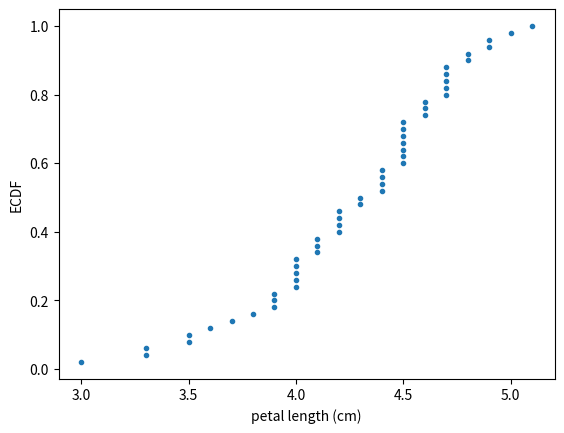

This chart was generated by the following Python code:
# Exercise 1-13: Plotting the ECDF

import numpy as np
import matplotlib.pyplot as plt


def ecdf(data):
    """Compute ECDF for a one-dimensional array of measurements."""
    # Number of data points: n
    n = len(data)

    # x-data for the ECDF: x
    x = np.sort(data)

    # y-data for the ECDF: y
    y = np.arange(1, n+1) / n

    return x, y


versicolor_petal_length = [4.7, 4.5, 4.9, 4.,  4.6, 4.5, 4.7, 3.3, 4.6, 3.9, 3.5, 4.2, 4., 4.7,
                           3.6, 4.4, 4.5, 4.1, 4.5, 3.9, 4.8, 4., 4.9, 4.7, 4.3, 4.4, 4.8, 5.,
                           4.5, 3.5, 3.8, 3.7, 3.9, 5.1, 4.5, 4.5, 4.7, 4.4, 4.1, 4., 4.4, 4.6,
                           4., 3.3, 4.2, 4.2, 4.2, 4.3, 3., 4.1]

# Compute ECDF for versicolor data: x_vers, y_vers
x_vers, y_vers = ecdf(versicolor_petal_length)

# Generate plot
plt.plot(x_vers, y_vers, marker = '.', linestyle = 'none')

# Label the axes
plt.xlabel('petal length (cm)')
plt.ylabel('ECDF')

# Display the plot
plt.show()
